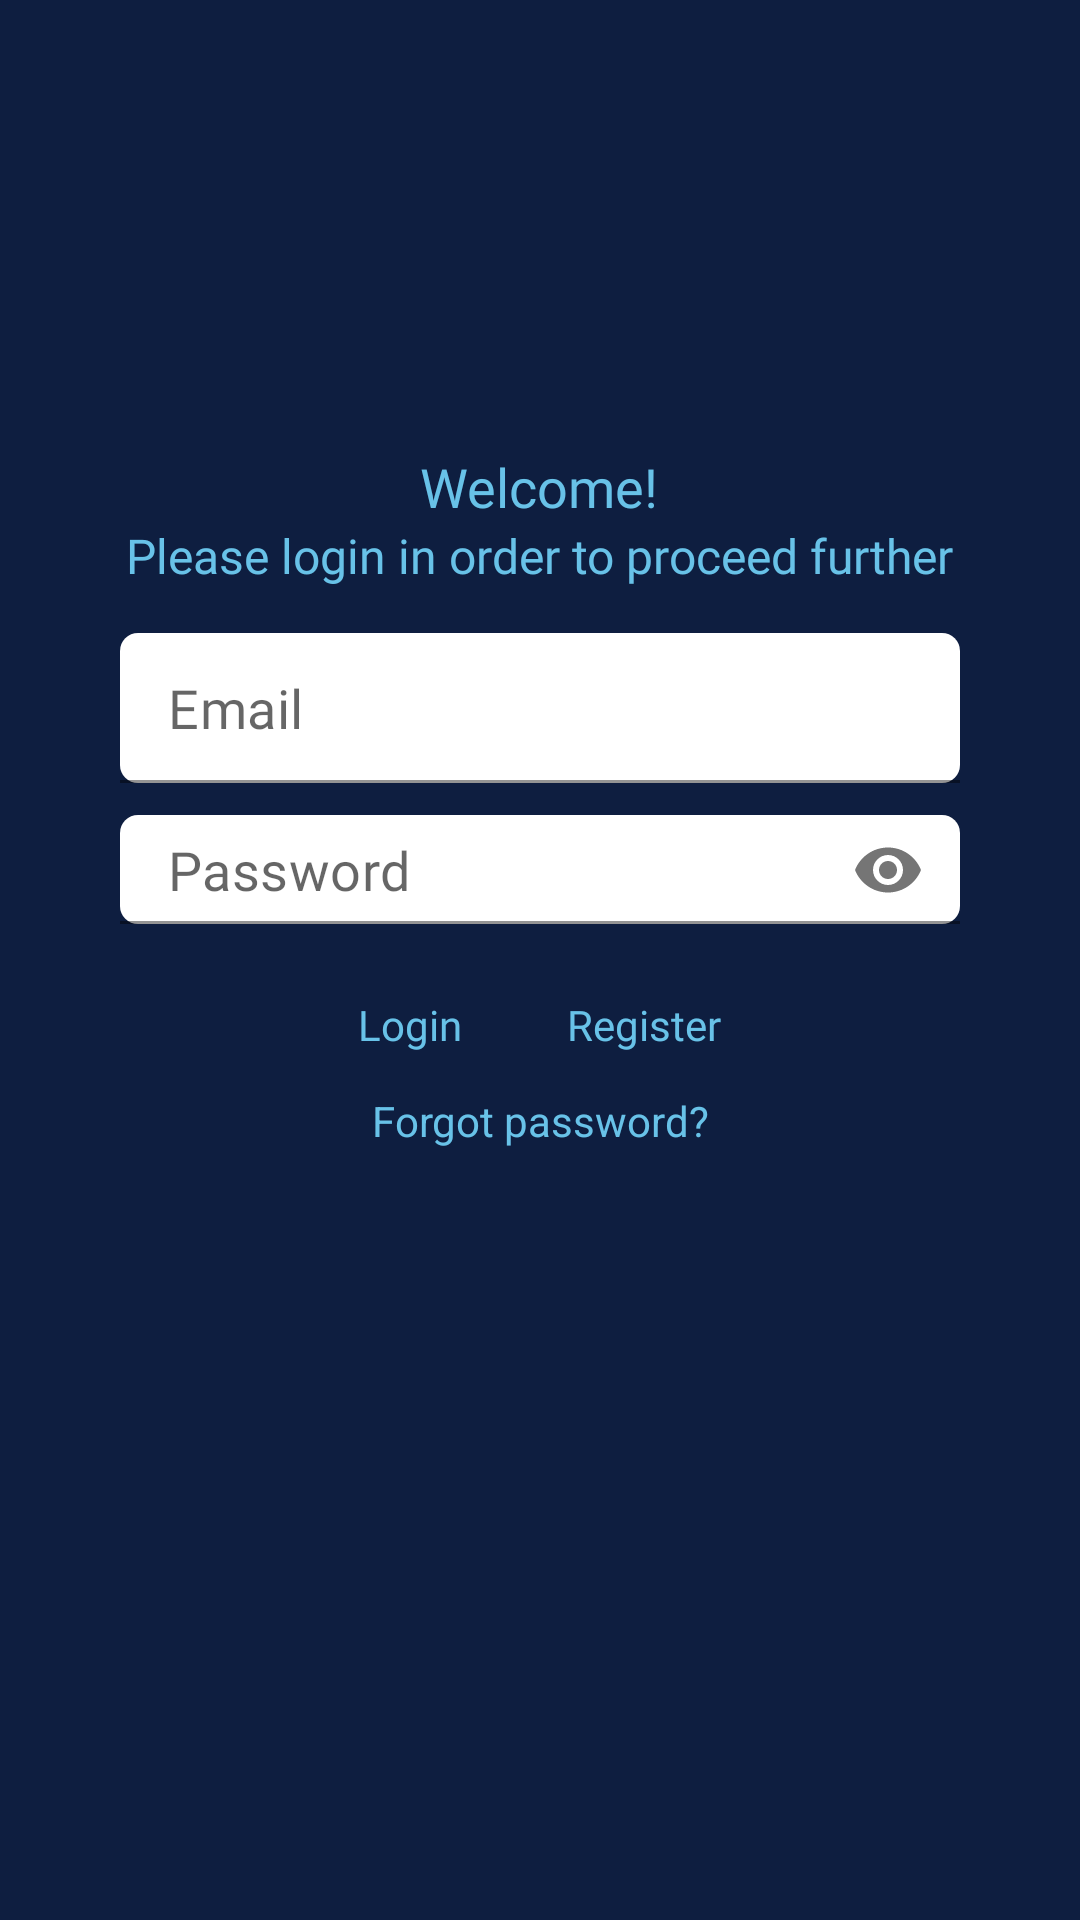

This screen was rendered from an Android layout file. Write that file and the resources it references.
<!-- AndroidManifest.xml: application theme Theme.PassKeeper -->
<!-- res/layout/login_activity.xml -->
<?xml version="1.0" encoding="utf-8"?>
<RelativeLayout xmlns:android="http://schemas.android.com/apk/res/android"
    xmlns:app="http://schemas.android.com/apk/res-auto"
    xmlns:tools="http://schemas.android.com/tools"
    android:layout_width="match_parent"
    android:layout_height="match_parent"
    android:background="@color/background_blue"
    android:orientation="vertical"
    tools:context=".ui.LoginActivity">


    <TextView
        android:id="@+id/welcome"
        android:layout_width="wrap_content"
        android:layout_height="wrap_content"
        android:layout_centerHorizontal="true"
        android:layout_marginTop="150dp"
        android:fontFamily="@font/opensans_bold"
        android:text="@string/welcome_message"
        android:textColor="@color/text_color"
        android:textSize="18sp" />

    <TextView
        android:id="@+id/welcome2"
        android:layout_width="wrap_content"
        android:layout_height="wrap_content"
        android:layout_below="@id/welcome"
        android:layout_centerHorizontal="true"
        android:fontFamily="@font/opensans_bold"
        android:text="@string/welcome_message2"
        android:textColor="@color/text_color"
        android:textSize="16sp" />

    <com.google.android.material.textfield.TextInputLayout
        android:id="@+id/emailLayer"
        android:layout_width="match_parent"
        android:layout_height="wrap_content"
        android:layout_below="@id/welcome2"
        app:hintEnabled="false">

        <EditText
            android:id="@+id/email"
            android:layout_width="match_parent"
            android:layout_height="50dp"
            android:layout_marginLeft="40dp"
            android:layout_marginTop="15dp"
            android:layout_marginRight="40dp"
            android:autofillHints="emailAddress"
            android:background="@drawable/rounded_corners"
            android:fontFamily="@font/opensans_regular"
            android:hint="@string/email"
            android:inputType="textEmailAddress"
            android:padding="6dp"
            android:textColor="@color/black"
            android:textSize="18sp" />

    </com.google.android.material.textfield.TextInputLayout>


    <com.google.android.material.textfield.TextInputLayout
        android:id="@+id/passwordLayer"
        android:layout_width="match_parent"
        android:layout_height="wrap_content"
        android:layout_below="@+id/emailLayer"
        app:passwordToggleEnabled="true"
        app:hintEnabled="false">

        <EditText
            android:id="@+id/password"
            android:layout_width="match_parent"
            android:layout_height="wrap_content"
            android:layout_marginLeft="40dp"
            android:layout_marginTop="5dp"
            android:layout_marginRight="40dp"
            android:autofillHints="password"
            android:background="@drawable/rounded_corners"
            android:fontFamily="@font/opensans_regular"
            android:hint="@string/password"
            android:inputType="textPassword"
            android:padding="6dp"
            android:textColor="@color/black"
            android:textSize="18sp" />
    </com.google.android.material.textfield.TextInputLayout>

    <LinearLayout
        android:id="@+id/buttons"
        android:layout_width="wrap_content"
        android:layout_height="wrap_content"
        android:layout_below="@id/passwordLayer"
        android:layout_centerInParent="true"
        android:layout_marginTop="10dp"
        android:orientation="horizontal">

        <TextView
            android:id="@+id/loginButton"
            android:layout_width="wrap_content"
            android:layout_height="35dp"
            android:layout_marginEnd="35dp"
            android:layout_marginRight="35dp"
            android:layout_weight="1"
            android:background="@color/background_blue"
            android:clickable="true"
            android:focusable="true"
            android:fontFamily="@font/opensans_regular"
            android:gravity="center"
            android:text="@string/login"
            android:textColor="@color/text_color"
            android:textSize="14sp" />

        <TextView
            android:id="@+id/registerButton"
            android:layout_width="wrap_content"
            android:layout_height="35dp"
            android:layout_weight="1"
            android:background="@color/background_blue"
            android:clickable="true"
            android:focusable="true"
            android:fontFamily="@font/opensans_regular"
            android:gravity="center"
            android:text="@string/register"
            android:textColor="@color/text_color"
            android:textSize="14sp" />
    </LinearLayout>

    <TextView
        android:id="@+id/forgotPassword"
        android:layout_width="match_parent"
        android:layout_height="wrap_content"
        android:layout_below="@id/buttons"
        android:layout_marginTop="5dp"
        android:gravity="center"
        android:text="@string/forgot_pass"
        android:textColor="@color/text_color"
        android:textSize="14sp" />

</RelativeLayout>
<!-- resources referenced by this layout -->
<resources>
  <color name="background_blue">#0e1e40</color>
  
      //Login Screen
  <color name="black">#FF000000</color>
  <color name="text_color">#68c2e8</color>
  <!-- drawable rounded_corners (drawable) -->
  <?xml version="1.0" encoding="utf-8"?>
  <shape xmlns:android="http://schemas.android.com/apk/res/android"
      android:shape="rectangle">
  
      <solid android:color="@color/white"/>
  
      <corners
          android:bottomRightRadius="6dp"
          android:bottomLeftRadius="6dp"
          android:topLeftRadius="6dp"
          android:topRightRadius="6dp"/>
  
  </shape>
  <string name="email">Email</string>
  <string name="forgot_pass">Forgot password?</string>
  
      //Register page
  <string name="login">Login</string>
  <string name="password">Password </string>
  <string name="register">Register</string>
  <string name="welcome_message">Welcome!</string>
  <string name="welcome_message2">Please login in order to proceed further</string>
  <style name="Theme.PassKeeper" parent="Theme.MaterialComponents.Light.NoActionBar">
          
          <item name="colorPrimary">@color/purple_500</item>
          <item name="colorPrimaryVariant">@color/purple_700</item>
          <item name="colorOnPrimary">@color/white</item>
          
          <item name="colorSecondary">@color/teal_200</item>
          <item name="colorSecondaryVariant">@color/teal_700</item>
          <item name="colorOnSecondary">@color/black</item>
          
          <item name="android:statusBarColor" tools:targetApi="l">?attr/colorPrimaryVariant</item>
          
          <item name="md_color_button_text">@color/black</item>
          <item name="md_font_title">@font/opensans_extrabold</item>
          <item name="md_font_body">@font/opensans_bold</item>
          <item name="md_font_button">@font/opensans_regular</item>
  
      </style>
  <color name="white">#FFFFFFFF</color>
  <color name="purple_500">#FF6200EE</color>
  <color name="purple_700">#FF3700B3</color>
  <color name="teal_200">#FF03DAC5</color>
  <color name="teal_700">#FF018786</color>
</resources>
